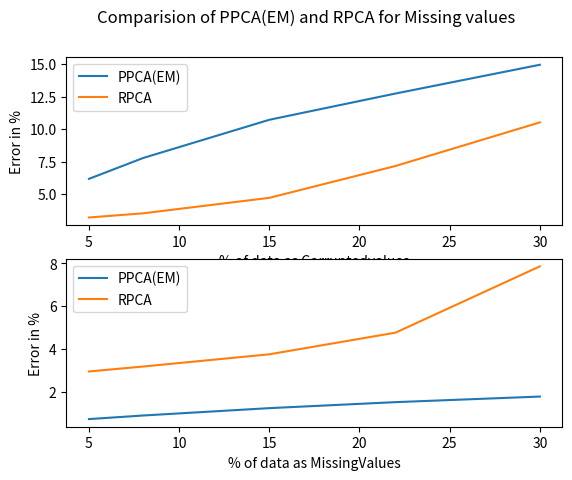

Write the Python code that produced this figure.
import matplotlib.pyplot as plt
import numpy as np

n = np.array([5, 8, 15, 22, 30])

t1 = np.array([6.17, 7.77, 10.71, 12.73, 14.94])

t2 = np.array([3.20, 3.52, 4.71, 7.16, 10.51])

fig = plt.figure(1)

plt.subplot(211)
plt.plot(n,t1)
plt.plot(n,t2)
plt.legend(['PPCA(EM)', 'RPCA'])
plt.suptitle('Comparision of PPCA(EM) and RPCA for Corrupted Values values')
plt.xlabel('% of data as Corruptedvalues')
plt.ylabel('Error in %')
plt.subplot(212)
t1 = np.array([0.73, 0.897, 1.24, 1.52, 1.78])
t2 = np.array([2.95, 3.18, 3.75, 4.76, 7.85])
plt.plot(n,t1)
plt.plot(n,t2)
plt.legend(['PPCA(EM)', 'RPCA'])
plt.suptitle('Comparision of PPCA(EM) and RPCA for Missing values')
plt.xlabel('% of data as MissingValues')
plt.ylabel('Error in %')
plt.show()
fig.savefig('ErrorComparision.jpg')
